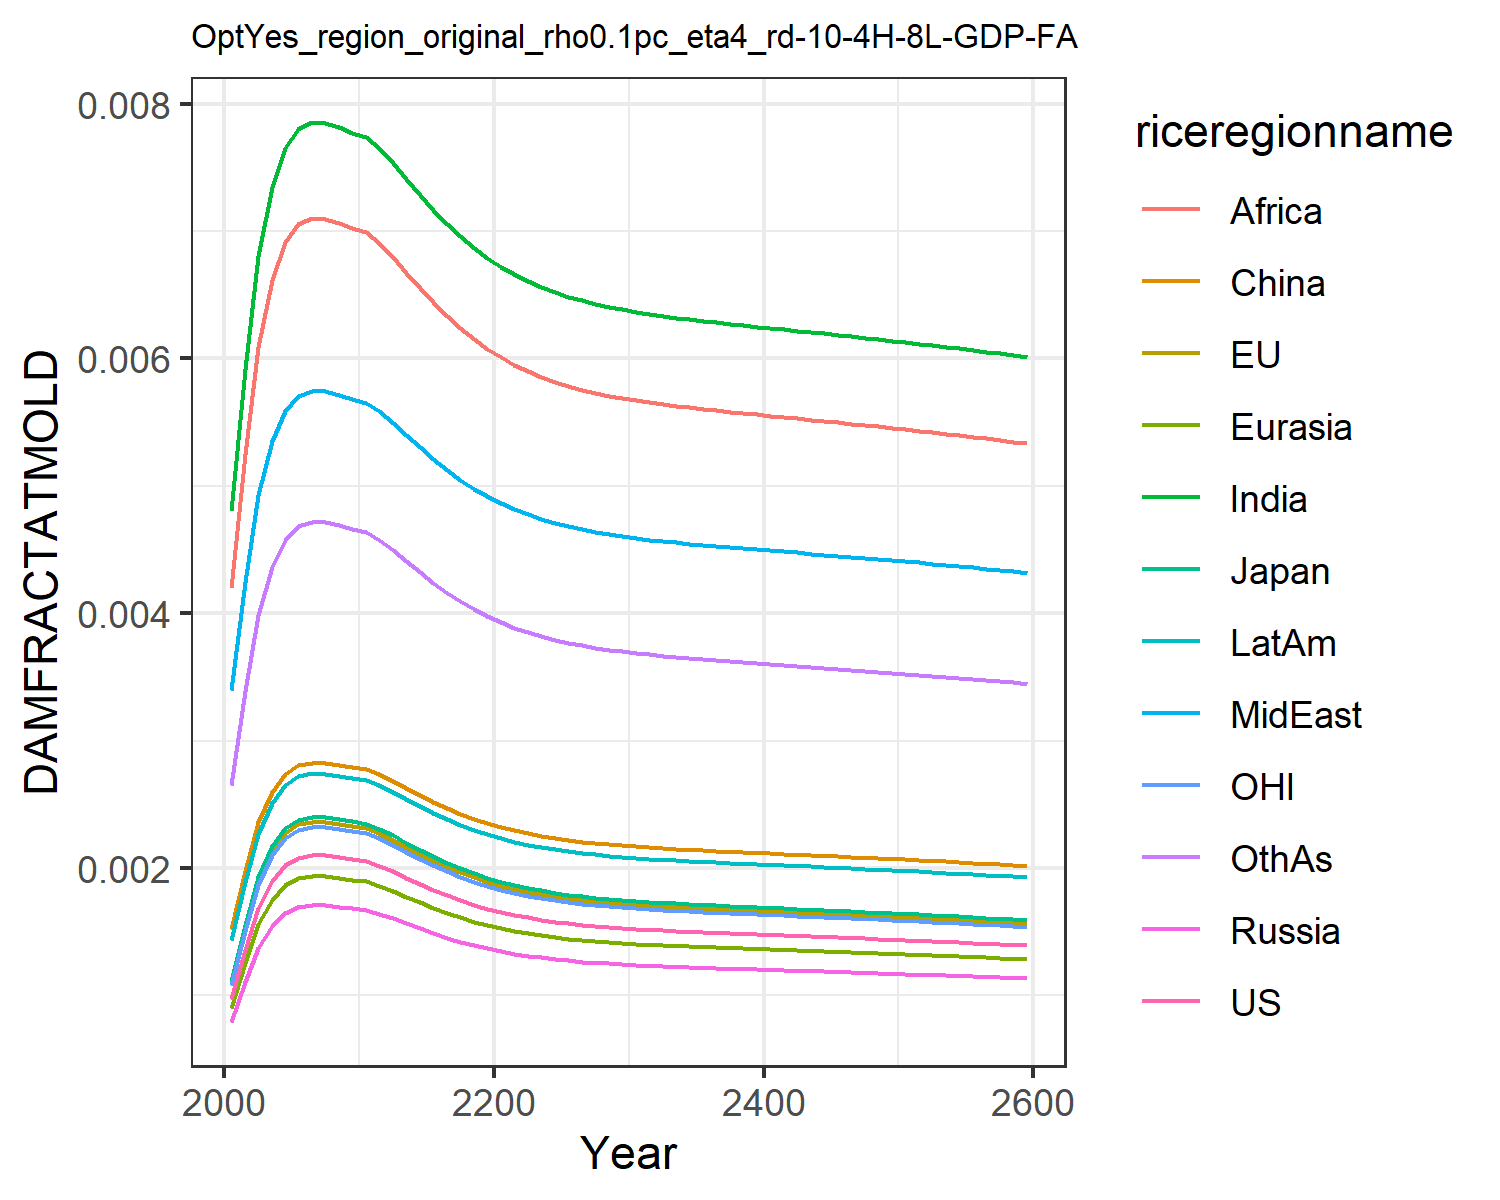

The data file committed next to this chart (first rows):
0.0009741914751707755, 0.0010960982548936173, 0.0011141127717951577, 0.0007926376142238073, 0.0008988246313217726, 0.0015184808065927108, 0.004803093316816623, 0.0033998963496381673, 0.004196310982627154, 0.0014323266191105083, 0.0010773810546510498, 0.0026515942275779415
0.001358, 0.001528, 0.001553, 0.001105, 0.001253, 0.001978, 0.005919, 0.004247, 0.005246, 0.001889, 0.001502, 0.003386
0.001687, 0.001898, 0.001929, 0.001372, 0.001556, 0.002358, 0.006803, 0.004927, 0.006089, 0.00227, 0.001865, 0.003985
0.001899, 0.002136, 0.002171, 0.001545, 0.001752, 0.002599, 0.007349, 0.00535, 0.006614, 0.002512, 0.0021, 0.004362
0.002021, 0.002274, 0.002311, 0.001644, 0.001865, 0.002737, 0.007656, 0.00559, 0.00691, 0.002651, 0.002235, 0.004577
0.002081, 0.002341, 0.00238, 0.001693, 0.00192, 0.002804, 0.007805, 0.005706, 0.007055, 0.002719, 0.002301, 0.004681
0.002101, 0.002364, 0.002403, 0.00171, 0.001939, 0.002827, 0.007855, 0.005745, 0.007103, 0.002742, 0.002324, 0.004717
0.002099, 0.002361, 0.0024, 0.001708, 0.001936, 0.002824, 0.007849, 0.00574, 0.007097, 0.002739, 0.002321, 0.004712
0.002085, 0.002346, 0.002385, 0.001697, 0.001924, 0.002809, 0.007815, 0.005714, 0.007065, 0.002723, 0.002306, 0.004689
0.002068, 0.002327, 0.002365, 0.001683, 0.001908, 0.00279, 0.007773, 0.005682, 0.007024, 0.002704, 0.002287, 0.004659
0.002053, 0.00231, 0.002348, 0.001671, 0.001895, 0.002773, 0.007736, 0.005653, 0.006989, 0.002688, 0.002271, 0.004633
0.002018, 0.002271, 0.002308, 0.001642, 0.001862, 0.002734, 0.007649, 0.005584, 0.006904, 0.002648, 0.002232, 0.004572
0.001973, 0.002219, 0.002256, 0.001605, 0.00182, 0.002683, 0.007535, 0.005496, 0.006794, 0.002596, 0.002182, 0.004492
0.001923, 0.002164, 0.0022, 0.001565, 0.001775, 0.002627, 0.007411, 0.005399, 0.006674, 0.00254, 0.002127, 0.004406
0.001874, 0.002109, 0.002143, 0.001525, 0.001729, 0.002572, 0.007287, 0.005302, 0.006554, 0.002484, 0.002073, 0.004319
0.001828, 0.002056, 0.00209, 0.001487, 0.001686, 0.002519, 0.007168, 0.00521, 0.006439, 0.002431, 0.002021, 0.004237
0.001785, 0.002008, 0.002041, 0.001452, 0.001647, 0.00247, 0.007058, 0.005125, 0.006333, 0.002382, 0.001974, 0.004161
0.001746, 0.001964, 0.001997, 0.001421, 0.001611, 0.002426, 0.006958, 0.005047, 0.006237, 0.002338, 0.001931, 0.004092
0.001712, 0.001926, 0.001957, 0.001393, 0.001579, 0.002387, 0.006868, 0.004978, 0.006151, 0.002298, 0.001893, 0.00403
0.001681, 0.001892, 0.001923, 0.001368, 0.001551, 0.002352, 0.006789, 0.004917, 0.006076, 0.002264, 0.001859, 0.003976
0.001655, 0.001862, 0.001892, 0.001346, 0.001527, 0.002322, 0.006719, 0.004863, 0.006009, 0.002233, 0.00183, 0.003928
0.001632, 0.001836, 0.001866, 0.001328, 0.001505, 0.002295, 0.006659, 0.004816, 0.005951, 0.002206, 0.001804, 0.003886
0.001612, 0.001813, 0.001843, 0.001311, 0.001487, 0.002272, 0.006606, 0.004775, 0.0059, 0.002183, 0.001782, 0.00385
0.001594, 0.001794, 0.001823, 0.001297, 0.001471, 0.002252, 0.00656, 0.00474, 0.005856, 0.002163, 0.001763, 0.003819
0.001579, 0.001777, 0.001806, 0.001285, 0.001457, 0.002235, 0.00652, 0.004709, 0.005818, 0.002146, 0.001746, 0.003792
0.001566, 0.001762, 0.001791, 0.001274, 0.001445, 0.00222, 0.006485, 0.004682, 0.005785, 0.002131, 0.001732, 0.003768
0.001555, 0.001749, 0.001778, 0.001265, 0.001435, 0.002207, 0.006455, 0.004659, 0.005756, 0.002118, 0.00172, 0.003747
0.001545, 0.001738, 0.001767, 0.001257, 0.001425, 0.002195, 0.006428, 0.004638, 0.005731, 0.002106, 0.001709, 0.003729
0.001536, 0.001728, 0.001757, 0.00125, 0.001417, 0.002185, 0.006405, 0.00462, 0.005708, 0.002096, 0.001699, 0.003714
0.001529, 0.00172, 0.001748, 0.001244, 0.00141, 0.002177, 0.006385, 0.004605, 0.005689, 0.002087, 0.00169, 0.0037
0.001522, 0.001712, 0.00174, 0.001238, 0.001404, 0.002169, 0.006366, 0.00459, 0.005671, 0.00208, 0.001683, 0.003687
0.001516, 0.001705, 0.001733, 0.001233, 0.001398, 0.002161, 0.00635, 0.004578, 0.005655, 0.002072, 0.001676, 0.003676
0.00151, 0.001699, 0.001727, 0.001229, 0.001393, 0.002155, 0.006334, 0.004566, 0.005641, 0.002066, 0.00167, 0.003666
0.001505, 0.001693, 0.001721, 0.001224, 0.001388, 0.002149, 0.006321, 0.004555, 0.005628, 0.00206, 0.001664, 0.003656
0.0015, 0.001688, 0.001715, 0.00122, 0.001384, 0.002143, 0.006308, 0.004545, 0.005615, 0.002054, 0.001659, 0.003647
0.001495, 0.001683, 0.00171, 0.001217, 0.00138, 0.002138, 0.006295, 0.004536, 0.005604, 0.002049, 0.001654, 0.003639
0.001491, 0.001678, 0.001705, 0.001213, 0.001376, 0.002133, 0.006284, 0.004527, 0.005592, 0.002044, 0.001649, 0.003631
0.001487, 0.001673, 0.0017, 0.00121, 0.001372, 0.002128, 0.006272, 0.004518, 0.005582, 0.002039, 0.001644, 0.003623
0.001483, 0.001668, 0.001696, 0.001206, 0.001368, 0.002124, 0.006261, 0.00451, 0.005571, 0.002034, 0.00164, 0.003616
0.001479, 0.001664, 0.001691, 0.001203, 0.001364, 0.002119, 0.00625, 0.004501, 0.005561, 0.00203, 0.001635, 0.003609
0.001475, 0.001659, 0.001687, 0.0012, 0.001361, 0.002114, 0.00624, 0.004493, 0.005551, 0.002025, 0.001631, 0.003601
0.001471, 0.001655, 0.001682, 0.001197, 0.001357, 0.00211, 0.006229, 0.004485, 0.00554, 0.002021, 0.001627, 0.003594
0.001467, 0.001651, 0.001678, 0.001194, 0.001353, 0.002105, 0.006218, 0.004477, 0.00553, 0.002016, 0.001622, 0.003587
0.001463, 0.001646, 0.001673, 0.00119, 0.00135, 0.0021, 0.006207, 0.004468, 0.00552, 0.002011, 0.001618, 0.00358
0.001459, 0.001642, 0.001669, 0.001187, 0.001346, 0.002096, 0.006197, 0.00446, 0.00551, 0.002007, 0.001614, 0.003572
0.001455, 0.001637, 0.001664, 0.001184, 0.001342, 0.002091, 0.006185, 0.004451, 0.005499, 0.002002, 0.001609, 0.003565
0.001451, 0.001632, 0.001659, 0.00118, 0.001339, 0.002086, 0.006174, 0.004443, 0.005488, 0.001997, 0.001604, 0.003557
0.001447, 0.001628, 0.001654, 0.001177, 0.001335, 0.002081, 0.006163, 0.004434, 0.005478, 0.001992, 0.0016, 0.003549
0.001442, 0.001623, 0.00165, 0.001174, 0.001331, 0.002076, 0.006151, 0.004425, 0.005467, 0.001987, 0.001595, 0.003542
0.001438, 0.001618, 0.001645, 0.00117, 0.001327, 0.002071, 0.00614, 0.004416, 0.005455, 0.001982, 0.00159, 0.003534
0.001434, 0.001613, 0.00164, 0.001167, 0.001323, 0.002066, 0.006128, 0.004407, 0.005444, 0.001977, 0.001586, 0.003526
0.001429, 0.001608, 0.001635, 0.001163, 0.001319, 0.002061, 0.006116, 0.004398, 0.005432, 0.001972, 0.001581, 0.003518
0.001425, 0.001603, 0.001629, 0.001159, 0.001315, 0.002056, 0.006103, 0.004388, 0.005421, 0.001967, 0.001576, 0.003509
0.00142, 0.001598, 0.001624, 0.001156, 0.00131, 0.002051, 0.006091, 0.004379, 0.005409, 0.001962, 0.001571, 0.003501
0.001416, 0.001593, 0.001619, 0.001152, 0.001306, 0.002045, 0.006078, 0.004369, 0.005397, 0.001956, 0.001566, 0.003492
0.001411, 0.001587, 0.001614, 0.001148, 0.001302, 0.00204, 0.006065, 0.004359, 0.005385, 0.001951, 0.00156, 0.003484
0.001406, 0.001582, 0.001608, 0.001144, 0.001297, 0.002034, 0.006052, 0.004349, 0.005372, 0.001945, 0.001555, 0.003475
0.001401, 0.001577, 0.001603, 0.00114, 0.001293, 0.002029, 0.006039, 0.004339, 0.00536, 0.001939, 0.00155, 0.003466
0.001396, 0.001571, 0.001597, 0.001136, 0.001288, 0.002023, 0.006025, 0.004329, 0.005347, 0.001934, 0.001544, 0.003457
0.001392, 0.001566, 0.001591, 0.001132, 0.001284, 0.002017, 0.006012, 0.004318, 0.005334, 0.001928, 0.001539, 0.003448
